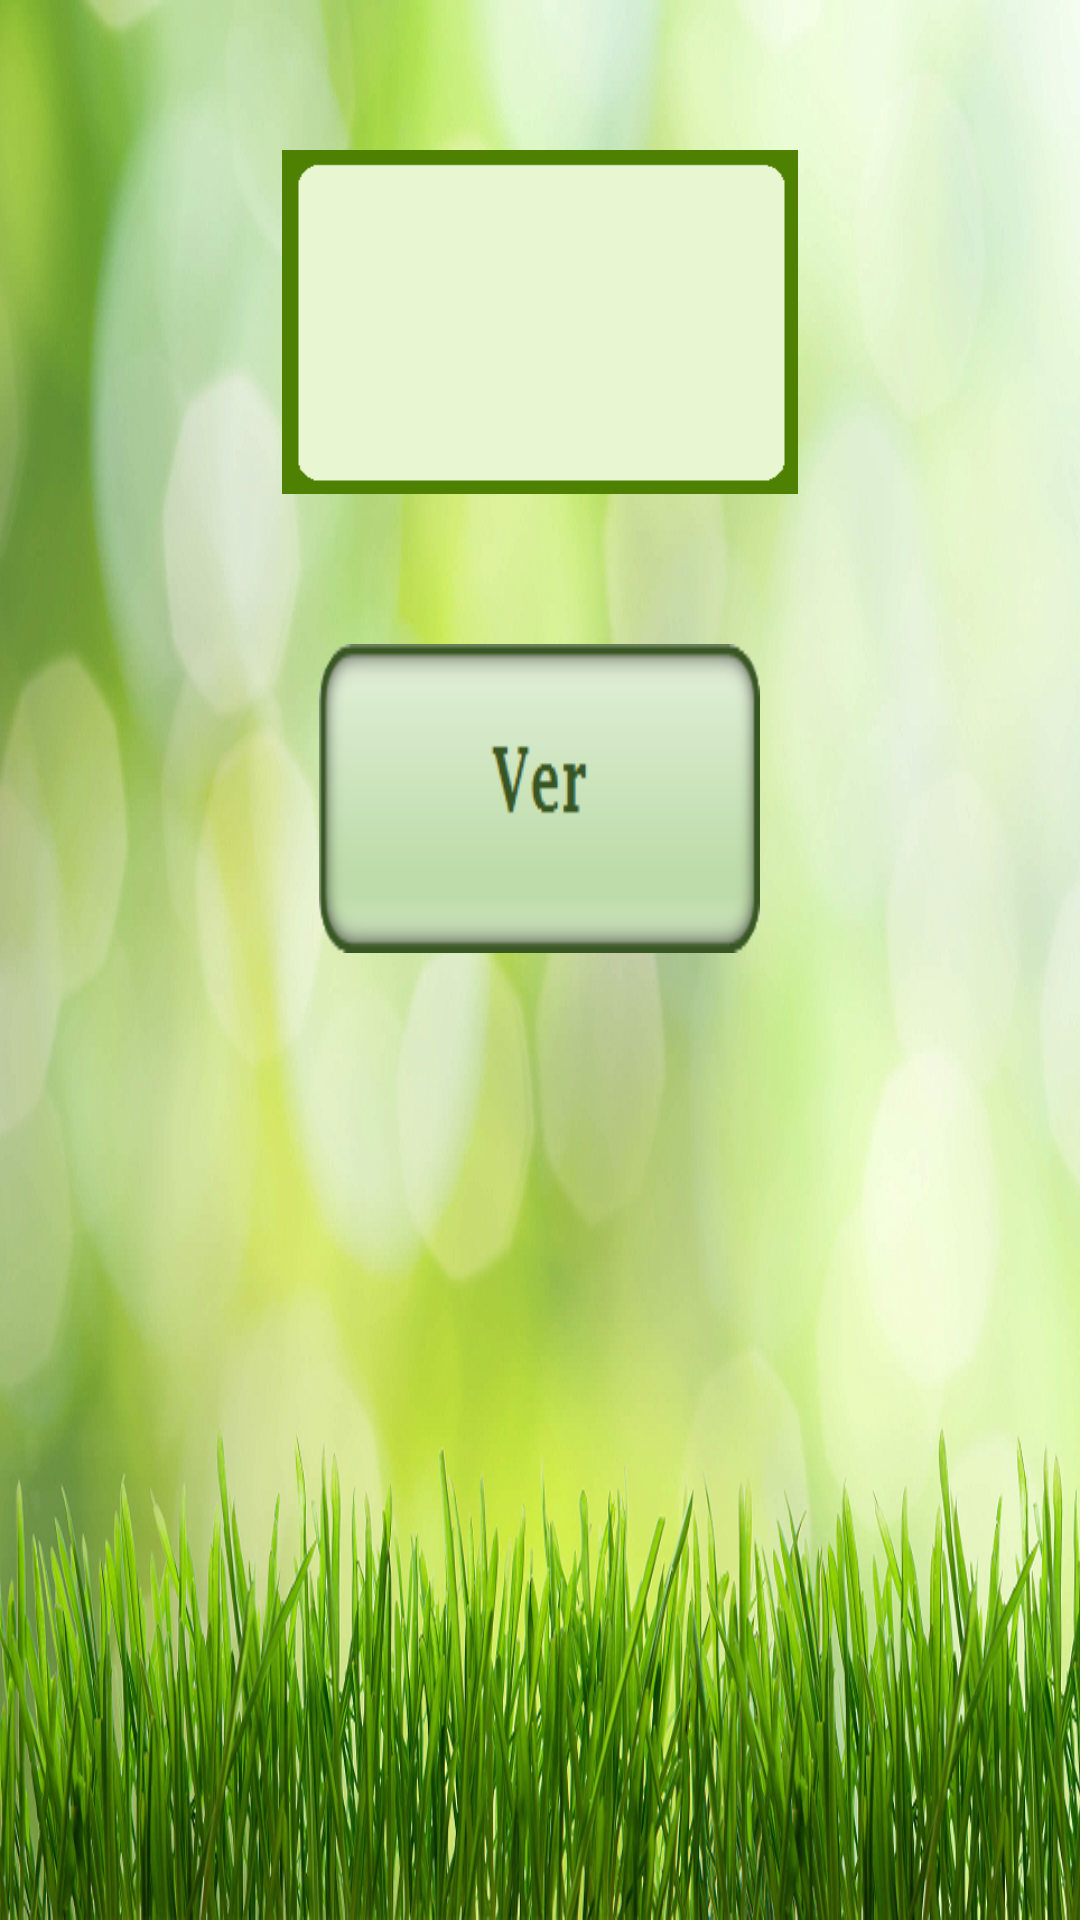

Produce the Android XML layout that renders to this screen, including the resource entries it uses.
<!-- AndroidManifest.xml: application theme AppTheme -->
<!-- res/layout/explorar.xml -->
<?xml version="1.0" encoding="utf-8"?>
<LinearLayout xmlns:android="http://schemas.android.com/apk/res/android"
    android:orientation="vertical" android:layout_width="match_parent"
    android:layout_height="match_parent"
    android:background="@drawable/fondo"
    android:onClick="onClick">


    <Spinner
        android:layout_width="wrap_content"
        android:layout_height="wrap_content"
        android:id="@+id/spinner"
        android:layout_gravity="center"
        android:layout_marginTop="50dp"
        android:padding="20dp"
        android:background="@drawable/vagu"
        android:popupBackground="@drawable/vagu" />

    <Button
        android:layout_width="147dp"
        android:layout_height="103dp"
        android:background="@drawable/ver"
        android:text=""
        android:id="@+id/btnExplorar"
        android:layout_gravity="center"
        android:layout_marginTop="50dp"
        android:textSize="25dp"
        android:onClick="onClick" />
</LinearLayout>
<!-- resources referenced by this layout -->
<resources>
  <!-- drawable fondo: png bitmap (drawable-xxxhdpi, 778234 bytes) -->
  <!-- drawable vagu: png bitmap (drawable-xhdpi, 2446 bytes) -->
  <!-- drawable ver: png bitmap (drawable-xhdpi, 4303 bytes) -->
  <style name="AppTheme" parent="Theme.AppCompat.Light.DarkActionBar">
          
          
           <item name="colorPrimaryDark">@color/colorPrimaryDark</item>
           <item name="colorAccent">@color/colorAccent</item>
       </style>
  <!-- not gathered from this repository: default colours our renderer supplied (Android Studio template values) -->
  <color name="colorPrimaryDark">#FF3700B3</color>
  <color name="colorAccent">#FF03DAC5</color>
</resources>
